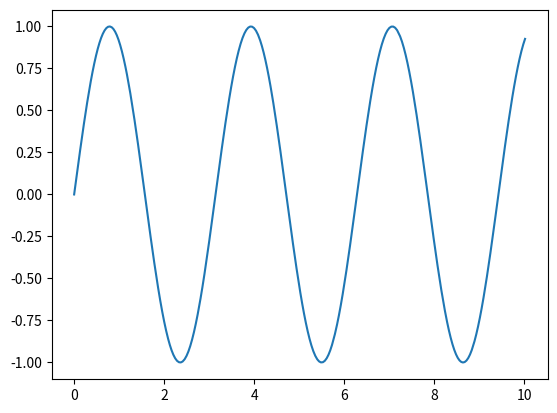

Write the Python code that produced this figure.
import numpy as np
import matplotlib.pyplot as plt
import time

plt.axis([0, 100, 0, 10])

start_time = time.time()
this_time = time.time() - start_time

x = []
y = []

while(this_time<10):
    this_time = time.time() - start_time
    pos = np.sin(2*this_time)
    x.append(this_time)
    y.append(pos)
    plt.cla()
    plt.plot(x, y)
    plt.pause(0.001)